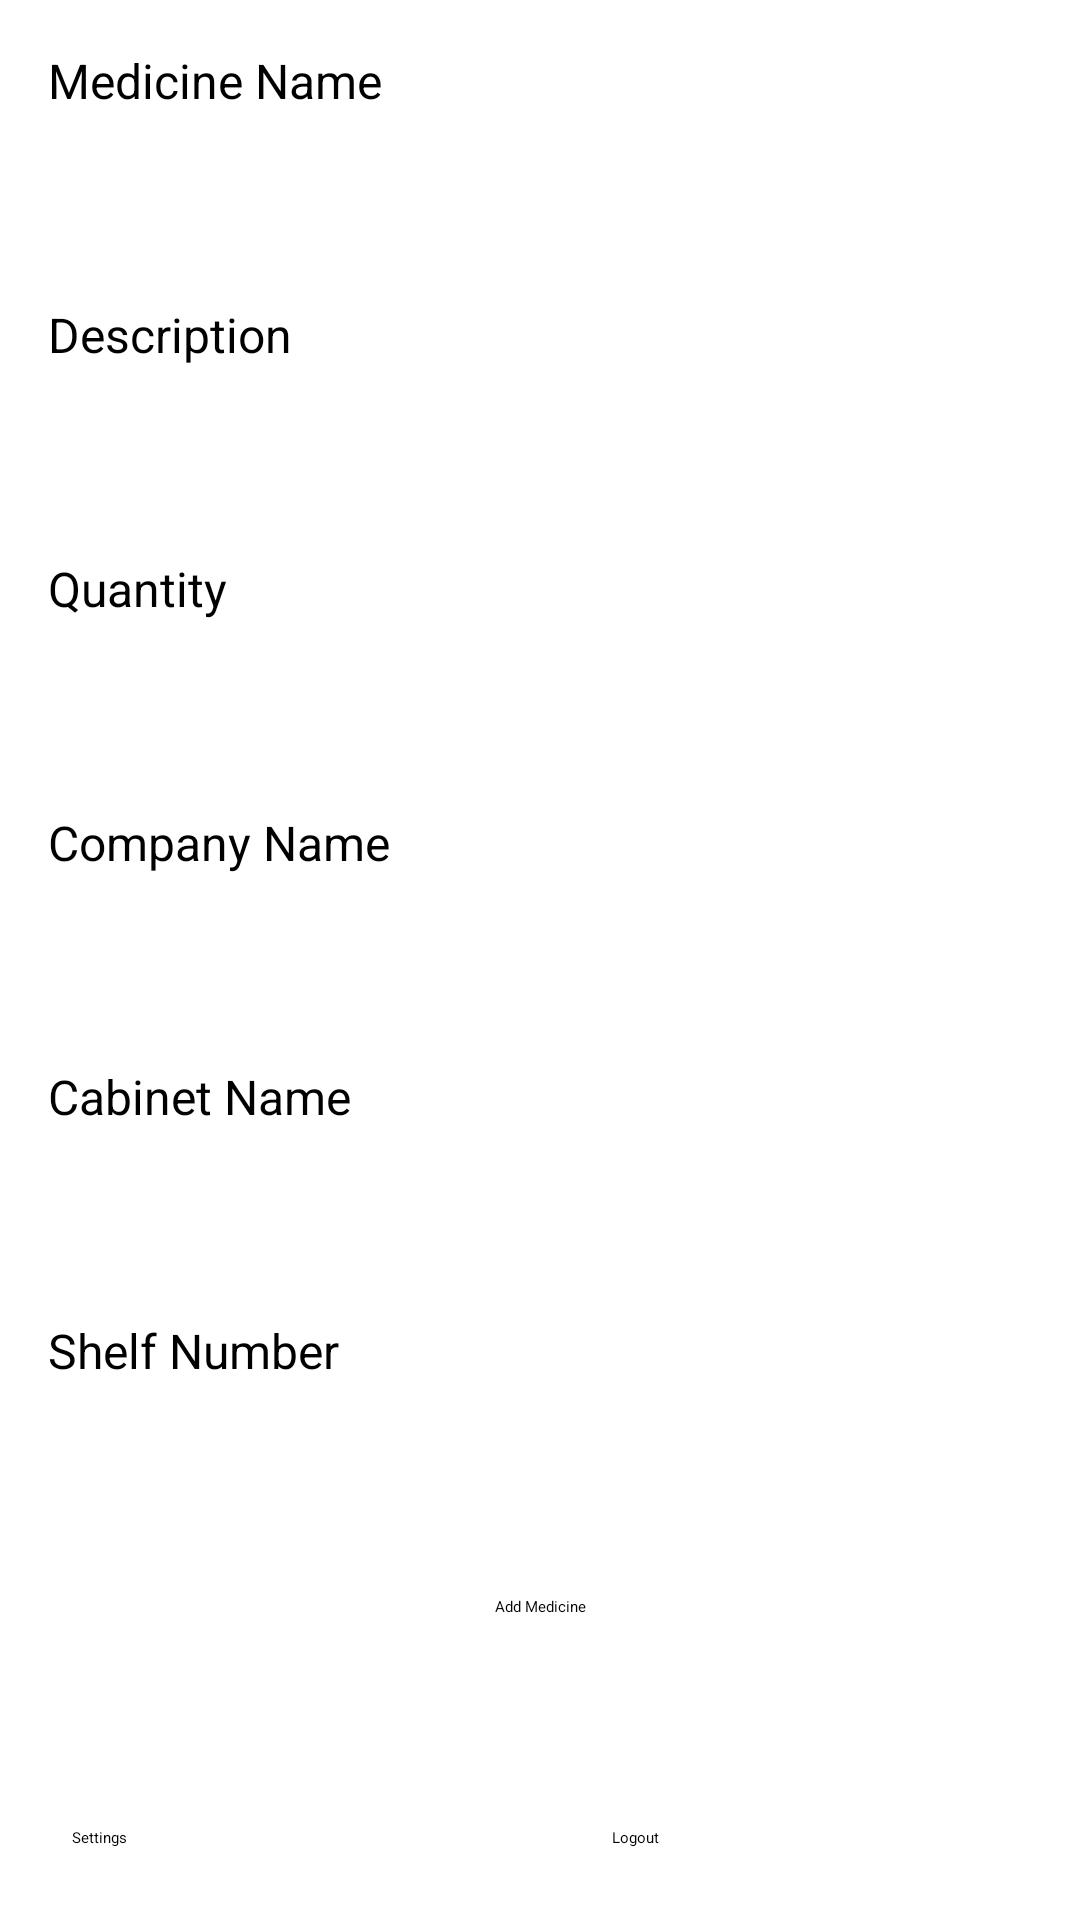

This screen was rendered from an Android layout file. Write that file and the resources it references.
<!-- AndroidManifest.xml: application theme Theme.Test6 -->
<!-- res/layout/activity_add_medicine.xml -->
<?xml version="1.0" encoding="utf-8"?>
<androidx.constraintlayout.widget.ConstraintLayout xmlns:android="http://schemas.android.com/apk/res/android"
    xmlns:app="http://schemas.android.com/apk/res-auto"
    xmlns:tools="http://schemas.android.com/tools"
    android:layout_width="match_parent"
    android:layout_height="match_parent"
    android:id="@+id/main_layout"
    android:padding="16dp"
    tools:context=".AddMedicineActivity">

    <TextView
        android:id="@+id/tv_medicine_name"
        android:layout_width="wrap_content"
        android:layout_height="wrap_content"
        android:text="Medicine Name"
        android:textSize="16sp"
        app:layout_constraintTop_toTopOf="parent"
        app:layout_constraintStart_toStartOf="parent" />

    <EditText
        android:id="@+id/et_medicine_name"
        android:layout_width="0dp"
        android:layout_height="wrap_content"
        android:layout_marginTop="8dp"
        android:padding="16dp"
        android:contentDescription="Enter the medicine name"
        app:layout_constraintTop_toBottomOf="@+id/tv_medicine_name"
        app:layout_constraintStart_toStartOf="parent"
        app:layout_constraintEnd_toEndOf="parent" />

    <TextView
        android:id="@+id/tv_description"
        android:layout_width="wrap_content"
        android:layout_height="wrap_content"
        android:text="Description"
        android:textSize="16sp"
        android:layout_marginTop="16dp"
        app:layout_constraintTop_toBottomOf="@+id/et_medicine_name"
        app:layout_constraintStart_toStartOf="parent" />

    <EditText
        android:id="@+id/et_description"
        android:layout_width="0dp"
        android:layout_height="wrap_content"
        android:layout_marginTop="8dp"
        android:padding="16dp"
        android:contentDescription="Enter the description"
        app:layout_constraintTop_toBottomOf="@+id/tv_description"
        app:layout_constraintStart_toStartOf="parent"
        app:layout_constraintEnd_toEndOf="parent" />

    <TextView
        android:id="@+id/tv_quantity"
        android:layout_width="wrap_content"
        android:layout_height="wrap_content"
        android:text="Quantity"
        android:textSize="16sp"
        android:layout_marginTop="16dp"
        app:layout_constraintTop_toBottomOf="@+id/et_description"
        app:layout_constraintStart_toStartOf="parent" />

    <EditText
        android:id="@+id/et_quantity"
        android:layout_width="0dp"
        android:layout_height="wrap_content"
        android:inputType="number"
        android:layout_marginTop="8dp"
        android:padding="16dp"
        android:contentDescription="Enter the quantity"
        app:layout_constraintTop_toBottomOf="@+id/tv_quantity"
        app:layout_constraintStart_toStartOf="parent"
        app:layout_constraintEnd_toEndOf="parent" />

    <TextView
        android:id="@+id/tv_company_name"
        android:layout_width="wrap_content"
        android:layout_height="wrap_content"
        android:text="Company Name"
        android:textSize="16sp"
        android:layout_marginTop="16dp"
        app:layout_constraintTop_toBottomOf="@+id/et_quantity"
        app:layout_constraintStart_toStartOf="parent" />

    <EditText
        android:id="@+id/et_company_name"
        android:layout_width="0dp"
        android:layout_height="wrap_content"
        android:layout_marginTop="8dp"
        android:padding="16dp"
        android:contentDescription="Enter the company name"
        app:layout_constraintTop_toBottomOf="@+id/tv_company_name"
        app:layout_constraintStart_toStartOf="parent"
        app:layout_constraintEnd_toEndOf="parent" />

    <TextView
        android:id="@+id/tv_cabinet_name"
        android:layout_width="wrap_content"
        android:layout_height="wrap_content"
        android:text="Cabinet Name"
        android:textSize="16sp"
        android:layout_marginTop="16dp"
        app:layout_constraintTop_toBottomOf="@+id/et_company_name"
        app:layout_constraintStart_toStartOf="parent" />

    <EditText
        android:id="@+id/et_cabinet_name"
        android:layout_width="0dp"
        android:layout_height="wrap_content"
        android:layout_marginTop="8dp"
        android:padding="16dp"
        android:contentDescription="Enter the cabinet name"
        app:layout_constraintTop_toBottomOf="@+id/tv_cabinet_name"
        app:layout_constraintStart_toStartOf="parent"
        app:layout_constraintEnd_toEndOf="parent" />

    <TextView
        android:id="@+id/tv_shelf_number"
        android:layout_width="wrap_content"
        android:layout_height="wrap_content"
        android:text="Shelf Number"
        android:textSize="16sp"
        android:layout_marginTop="16dp"
        app:layout_constraintTop_toBottomOf="@+id/et_cabinet_name"
        app:layout_constraintStart_toStartOf="parent" />

    <EditText
        android:id="@+id/et_shelf_number"
        android:layout_width="0dp"
        android:layout_height="wrap_content"
        android:inputType="number"
        android:layout_marginTop="8dp"
        android:padding="16dp"
        android:contentDescription="Enter the shelf number"
        app:layout_constraintTop_toBottomOf="@+id/tv_shelf_number"
        app:layout_constraintStart_toStartOf="parent"
        app:layout_constraintEnd_toEndOf="parent" />

    <Button
        android:id="@+id/btn_add_medicine"
        android:layout_width="wrap_content"
        android:layout_height="wrap_content"
        android:text="Add Medicine"
        android:layout_marginTop="24dp"
        app:layout_constraintTop_toBottomOf="@+id/et_shelf_number"
        app:layout_constraintStart_toStartOf="parent"
        app:layout_constraintEnd_toEndOf="parent" />

    <Button
        android:id="@+id/btn_settings"
        android:layout_width="0dp"
        android:layout_height="wrap_content"
        android:layout_margin="8dp"
        android:text="Settings"
        app:layout_constraintBottom_toBottomOf="parent"
        app:layout_constraintEnd_toStartOf="@+id/btn_logout"
        app:layout_constraintStart_toStartOf="parent"
        app:layout_constraintWidth_percent="0.5" />

    <Button
        android:id="@+id/btn_logout"
        android:layout_width="0dp"
        android:layout_height="wrap_content"
        android:layout_margin="8dp"
        android:text="Logout"
        app:layout_constraintBottom_toBottomOf="parent"
        app:layout_constraintEnd_toEndOf="parent"
        app:layout_constraintStart_toEndOf="@+id/btn_settings"
        app:layout_constraintWidth_percent="0.5" />


</androidx.constraintlayout.widget.ConstraintLayout>
<!-- resources referenced by this layout -->
<resources>

</resources>
